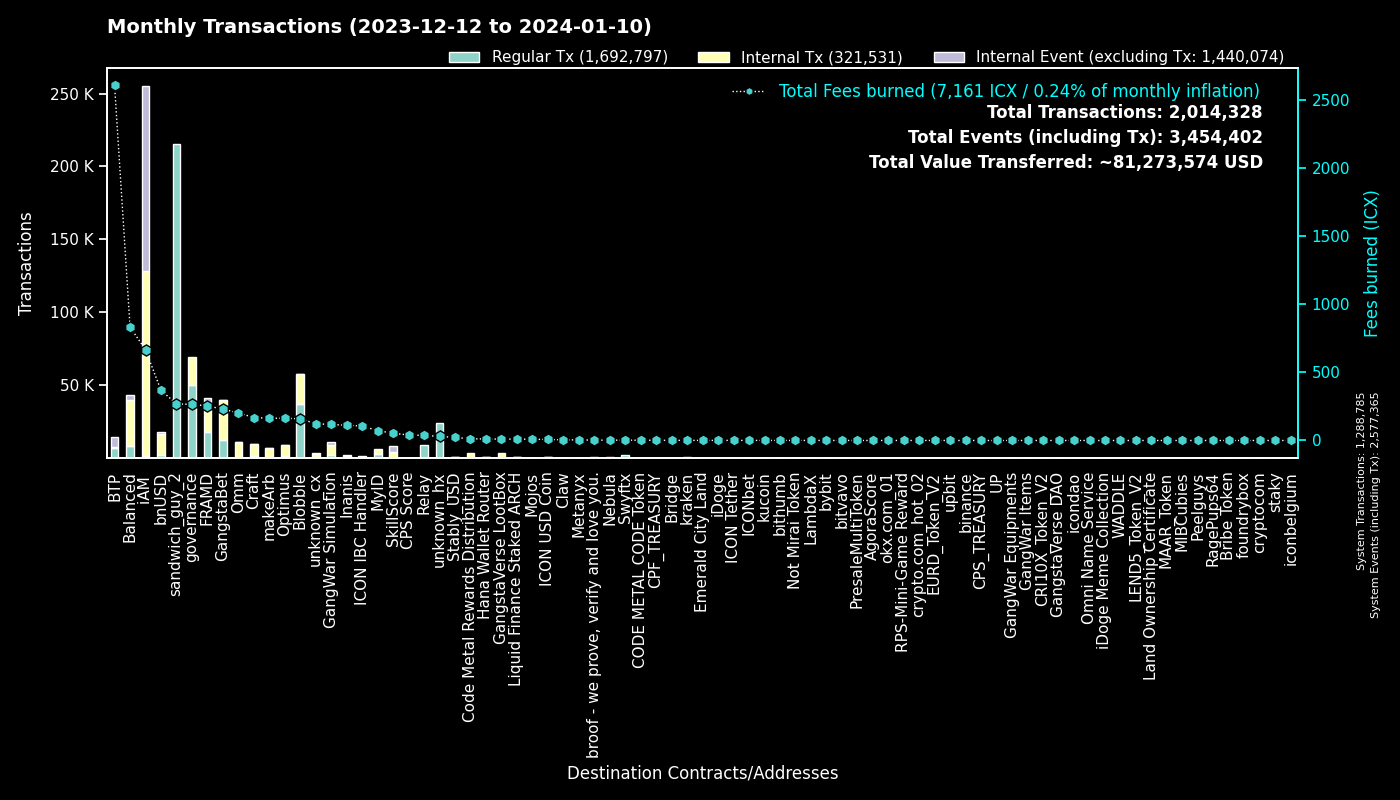

The data file committed next to this chart (first rows):
to, Fees burned, Regular Tx, to_def, Internal Tx, Internal Event (excluding Tx), group
0, 0.0, 1288551, System, 234, 1288580, System
hx515dff2d6210e74b0ad595aa02fe6d2ef042b0…, 269.6, 215713, sandwich_guy_2, 0, 0, sandwich_guy_2
cx00000000000000000000000000000000000000…, 264.7, 50118, governance, 19350, 0, governance
cxf14dea1cff7ceb29a46e6d04533a08f84441e4…, 87.22, 19426, Blobble Stake Token, 20101, 31, Blobble
cxf2ca3b655a782f39227934d37ff3b77f9b1ebc…, 72.66, 17841, Blobble, 0, 0, Blobble
cx2aa9b28a657e3121b75d3d4fe65e569398645d…, 217.5, 17513, FRAMD Token, 15091, 405, FRAMD
cxca5faa5a71d986a2e84dd7e6f5ff791d29901e…, 37.24, 9240, Relay_4, 0, 0, Relay
cxee7a00755a757e3c519a0616456030e33dc9d4…, 2593, 6607, BTP_2, 0, 6606, BTP
cxe5c2c460364acc5f8c1d5ca925930043d8d9c9…, 27.9, 6155, GangstaBet Crown, 5909, 0, GangstaBet
cxb6be11a27f21ad82c7475aa215e3635fafd7f1…, 72.96, 3569, gangstabet_game, 10454, 0, GangstaBet
cx28b2ec885b50c8a93da752f2d0467a67127a70…, 75.38, 2444, CROWN, 8207, 266, GangstaBet
cx5a0af85407c69945eb318d4ac18e9e84218416…, 118.1, 2351, GangWar Simulation, 6725, 1723, GangWar Simulation
cxba62bb61baf8dd8b6a04633fe33806547785a0…, 62.96, 2019, MyID_3, 2004, 0, MyID
cx2609b924e33ef00b648a409245c7ea394c4678…, 203, 1945, balanced_sicx, 6901, 469, Balanced
cx88fd7df7ddff82f7cc735c871dc519838cb235…, 368.3, 1918, bnUSD, 14774, 1125, bnUSD
hxb568381d35d3e7a6383200e8a0d30310af20b9…, 2.361, 1889, Swyftx, 0, 0, Swyftx
cx10d59e8103ab44635190bd4139dbfd682fa2d0…, 46.98, 1676, balanced_rewards, 1129, 704, Balanced
cx14002628a4599380f391f708843044bc93dce2…, 661.6, 1364, iAM Div, 126635, 126728, iAM
cx694e8c9f1a05c8c3719f30d46b97697960e428…, 10.21, 1083, MyID_2, 1083, 0, MyID
cx66d4d90f5f113eba575bf793570135f9b10cec…, 73.22, 947, balanced_loans, 2550, 764, Balanced
cx69bcdf1753472c1444188ec3f5188657e30c83…, 2.706, 843, broof - we prove, verify and love you., 0, 0, broof - we prove, verify and love you.
cx21e94c08c03daee80c25d8ee3ea22a20786ec2…, 184.9, 764, Balanced Router, 8555, 361, Balanced
cxf61cd5a45dc9f91c15aa65831a30a90d59a096…, 147.8, 703, balanced_baln, 4738, 687, Balanced
hx68646780e14ee9097085f7280ab137c3633b4b…, 0.86, 688, kraken_hot, 0, 0, kraken
cxa0af3165c08318e988cb30993b3048335b94af…, 33.82, 678, balanced_dex, 2154, 129, Balanced
cxd17316e24ee40f2ef8ed6f3a497311db1b3520…, 10.24, 629, GangstaVerse LootBox, 2965, 0, GangstaVerse LootBox
cxe65f3286902be43e00a5013cb1dc300ec8e51f…, 163.7, 600, makeArb, 6655, 73, makeArb
cx622bbab73698f37dbef53955fd3decffeb0b0c…, 106.6, 589, ICON IBC Handler, 174, 873, ICON IBC Handler
cx7ecb16e4c143b95e01d05933c17cb986cfe618…, 98.25, 567, CraftRewards, 4118, 86, Craft
cxaa99a164586883eed0322d62a31946dfa9491f…, 82.78, 524, optimus_rewards, 1472, 58, Optimus
cx2dc662031f3d62bcdba4f63e9bf827767c8475…, 52.82, 475, SkillScore, 3998, 4069, SkillScore
cxe971c0a92c58db502e4a224efc6ba311eb1c17…, 106.9, 445, Inanis Treasury, 1182, 127, Inanis
cx28497aef34ec44ad2be9249daddfbe34b54f30…, 6.798, 411, Balanced Bribe, 395, 0, Balanced
cx203d9cd2a669be67177e997b8948ce2c35caff…, 73.59, 385, balanced_dividends, 4457, 134, Balanced
cx30f18d26f45d990112a4cd4825c0b79af73aac…, 37.55, 385, Yetis, 3962, 3882, FRAMD
cx2e6d0fc0eca04965d06038c8406093337f085f…, 64.88, 378, Craft, 2408, 144, Craft
cxcb455f26a2c01c686fa7f30e1e3661642dd53c…, 86.5, 360, omm_lending, 6191, 0, Omm
hxbb984f278abd66ae2155edbd91f8c87ce98411…, 0.4363, 349, kucoin, 0, 0, kucoin
cx9c4698411c6d9a780f605685153431dcda0460…, 4.116, 348, Auction, 1530, 4, Craft
cx334db6519871cb2bfd154cec0905ced4ea142d…, 1.057, 287, unknown_cx, 0, 0, unknown_cx
cx7b1843b7ef5368a080ccf59c0a9d1bdec474f9…, 18.11, 287, optimus_dividends, 2717, 0, Optimus
cx1a29259a59f463a67bb2ef84398b30ca56b583…, 87.42, 281, omm_token, 2899, 257, Omm
hx6b91c8dea3114de74ecfa85908b875778c2b59…, 0.3475, 278, bybit, 0, 0, bybit
hxa390d24fdcba68515b492ffc553192802706a1…, 0.3425, 274, bitvavo_hot, 0, 0, bitvavo
cx6139a27c15f1653471ffba0b4b88dc15de7e32…, 52.52, 239, gangstabet_token, 2492, 217, GangstaBet
cx85954d0dae92b63bf5cba03a59ca4ffe687bad…, 1.287, 214, NebulaMultiToken, 236, 0, Nebula
hx133323c2e990994816b548a9e7eb080a5eac80…, 0.2275, 182, unknown_hx, 0, 0, unknown_hx
hx0e7ce4398a56e5bc7ad49e787556786f00c8ed…, 0.225, 180, unknown_hx, 0, 0, unknown_hx
hx6d14b2b77a9e73c5d5804d43c7e3c3416648ae…, 0.215, 172, bithumb_03, 0, 0, bithumb
cx785d504f44b5d2c8dac04c5a1ecd75f18ee57d…, 17.58, 166, Finance Token, 667, 61, Optimus
cx43e2eec79eb76293c298f2b17aec06097be606…, 4.862, 157, balanced_staking, 355, 0, Balanced
cx44250a12074799e26fdeee75648ae47e2cc842…, 45.59, 152, balanced_governance, 3, 0, Balanced
hx0cdf40498ef03e6a48329836c604aa4cea48c4…, 0.1875, 150, bithumb_02, 0, 0, bithumb
hx05a1d1c125186389be9fd5d31d6ad6c5ef4188…, 0.185, 148, unknown_hx, 0, 0, unknown_hx
hx85532472e789802a943bd34a8aeb86668bc232…, 0.185, 148, okx.com_01, 0, 0, okx.com_01
cx5f981afd82275a76bcdbf4ad419c6286b565d0…, 20.36, 146, unknown_cx, 719, 11, unknown_cx
cx9f4ab72f854d3ccdc59aa6f2c3e2215dd62e87…, 40.68, 143, CPS Score, 146, 11, CPS Score
cx8dc674ce709c518bf1a6058a2722a59f94b6fb…, 5.402, 134, Balanced StakedLP, 260, 130, Balanced
hx294c5d0699615fc8d92abfe464a2601612d11b…, 0.1675, 134, crypto.com_hot_02, 0, 0, crypto.com_hot_02
cx841f29ec6ce98b527d49a275e87d427627f1af…, 14.38, 125, OMM Delegation, 1, 1, Omm
... 4,429 more rows
